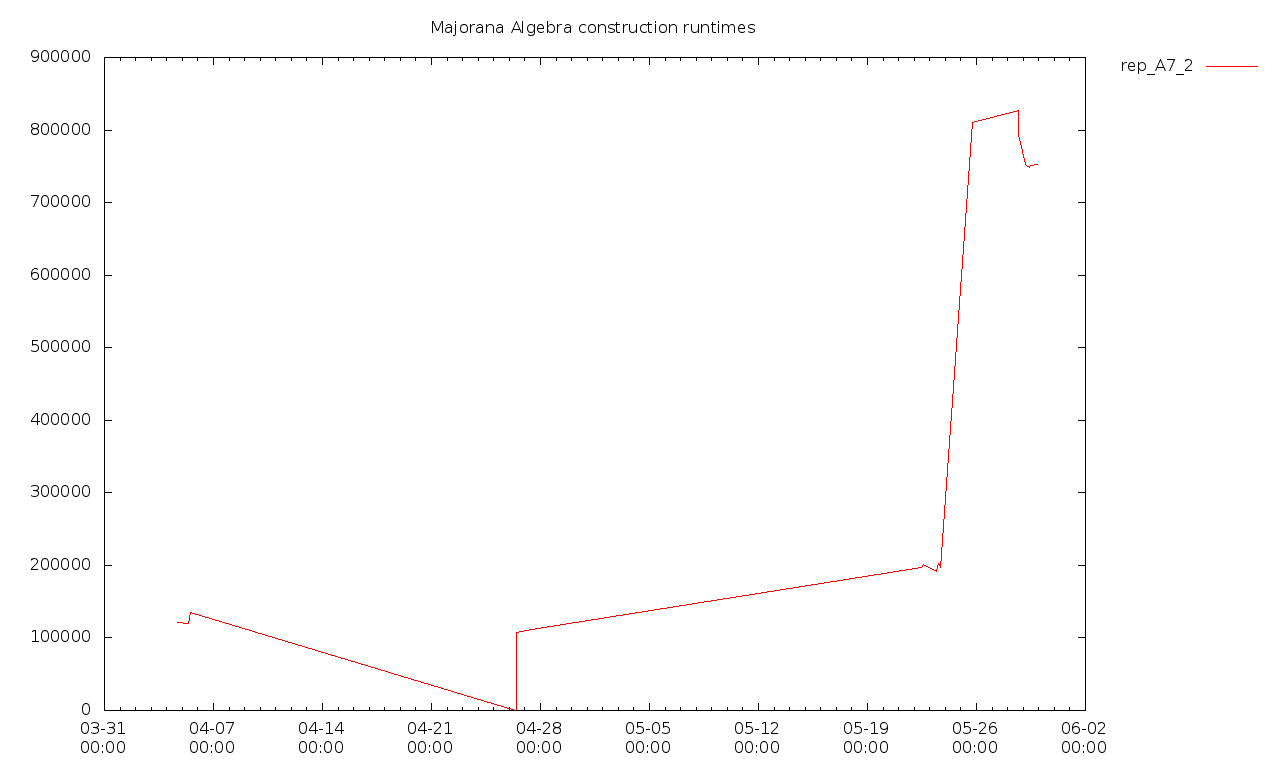

The file beside this chart, header and first rows:
2018-04-04T15:53+0100, 121304832000, 36339906216000, [  ]
2018-04-05T09:24+0100, 120422424000, 44121571180000, [  ]
2018-04-05T12:25+0100, 134418909000, 45060291758000, [  ]
2018-04-26T09:54+0100, 0, 0, false
2018-04-26T10:00+0100, 0, 0, false
2018-04-26T10:33+0100, 0, 0, false
2018-04-26T11:09+0100, 107114813000, 0, false
2018-04-27T10:13+0100, 111396131000, 0, false
2018-05-22T10:52+0100, 197252251000, 0, false
2018-05-22T14:13+0100, 200586013000, 0, false
2018-05-23T10:30+0100, 191231233000, 0, false
2018-05-23T13:55+0100, 203086626000, 0, false
2018-05-23T17:14+0100, 196686304000, 0, false
2018-05-25T17:12+0100, 809814936000, 0, false
2018-05-28T16:01+0100, 826987652000, 0, false
2018-05-28T16:46+0100, 793558621000, 0, false
2018-05-29T04:04+0100, 752003405000, 0, false
2018-05-29T09:31+0100, 748749192000, 36188334000, [  ]
2018-05-29T10:53:24+0100, 751003519000, 41876886000, [  ]
2018-05-29T22:29:01+0100, 752697546000, 36911193000, [  ]
